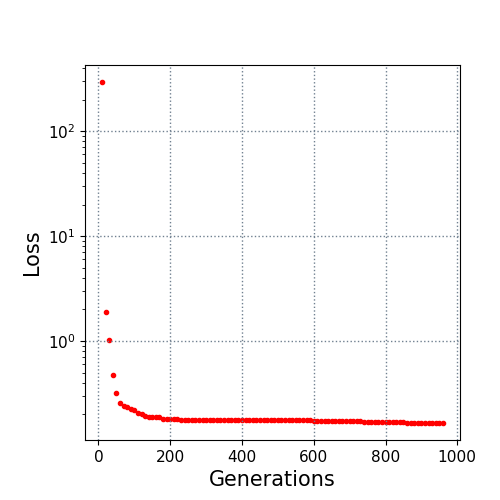

Source data for this figure (header and first rows):
10.0, 294.22303
20.0, 1.896
30.0, 1.027
40.0, 0.4753
50.0, 0.3211
60.0, 0.2542
70.0, 0.2395
80.0, 0.2324
90.0, 0.2257
100.0, 0.2193
110.0, 0.2061
120.0, 0.2018
130.0, 0.1938
140.0, 0.1889
150.0, 0.1882
160.0, 0.1878
170.0, 0.1878
180.0, 0.181
190.0, 0.181
200.0, 0.181
210.0, 0.181
220.0, 0.1806
230.0, 0.1782
240.0, 0.178
250.0, 0.178
260.0, 0.178
270.0, 0.178
280.0, 0.178
290.0, 0.1751
300.0, 0.1751
310.0, 0.1751
320.0, 0.1751
330.0, 0.1751
340.0, 0.1751
350.0, 0.1751
360.0, 0.1751
370.0, 0.1751
380.0, 0.1751
390.0, 0.1751
400.0, 0.1751
410.0, 0.1751
420.0, 0.1751
430.0, 0.1751
440.0, 0.1751
450.0, 0.1751
460.0, 0.1751
470.0, 0.1749
480.0, 0.1749
490.0, 0.1749
500.0, 0.1749
510.0, 0.1749
520.0, 0.1749
530.0, 0.1749
540.0, 0.1749
550.0, 0.1749
560.0, 0.1749
570.0, 0.1749
580.0, 0.1749
590.0, 0.1749
600.0, 0.1738
610.0, 0.1738
... 35 more rows
